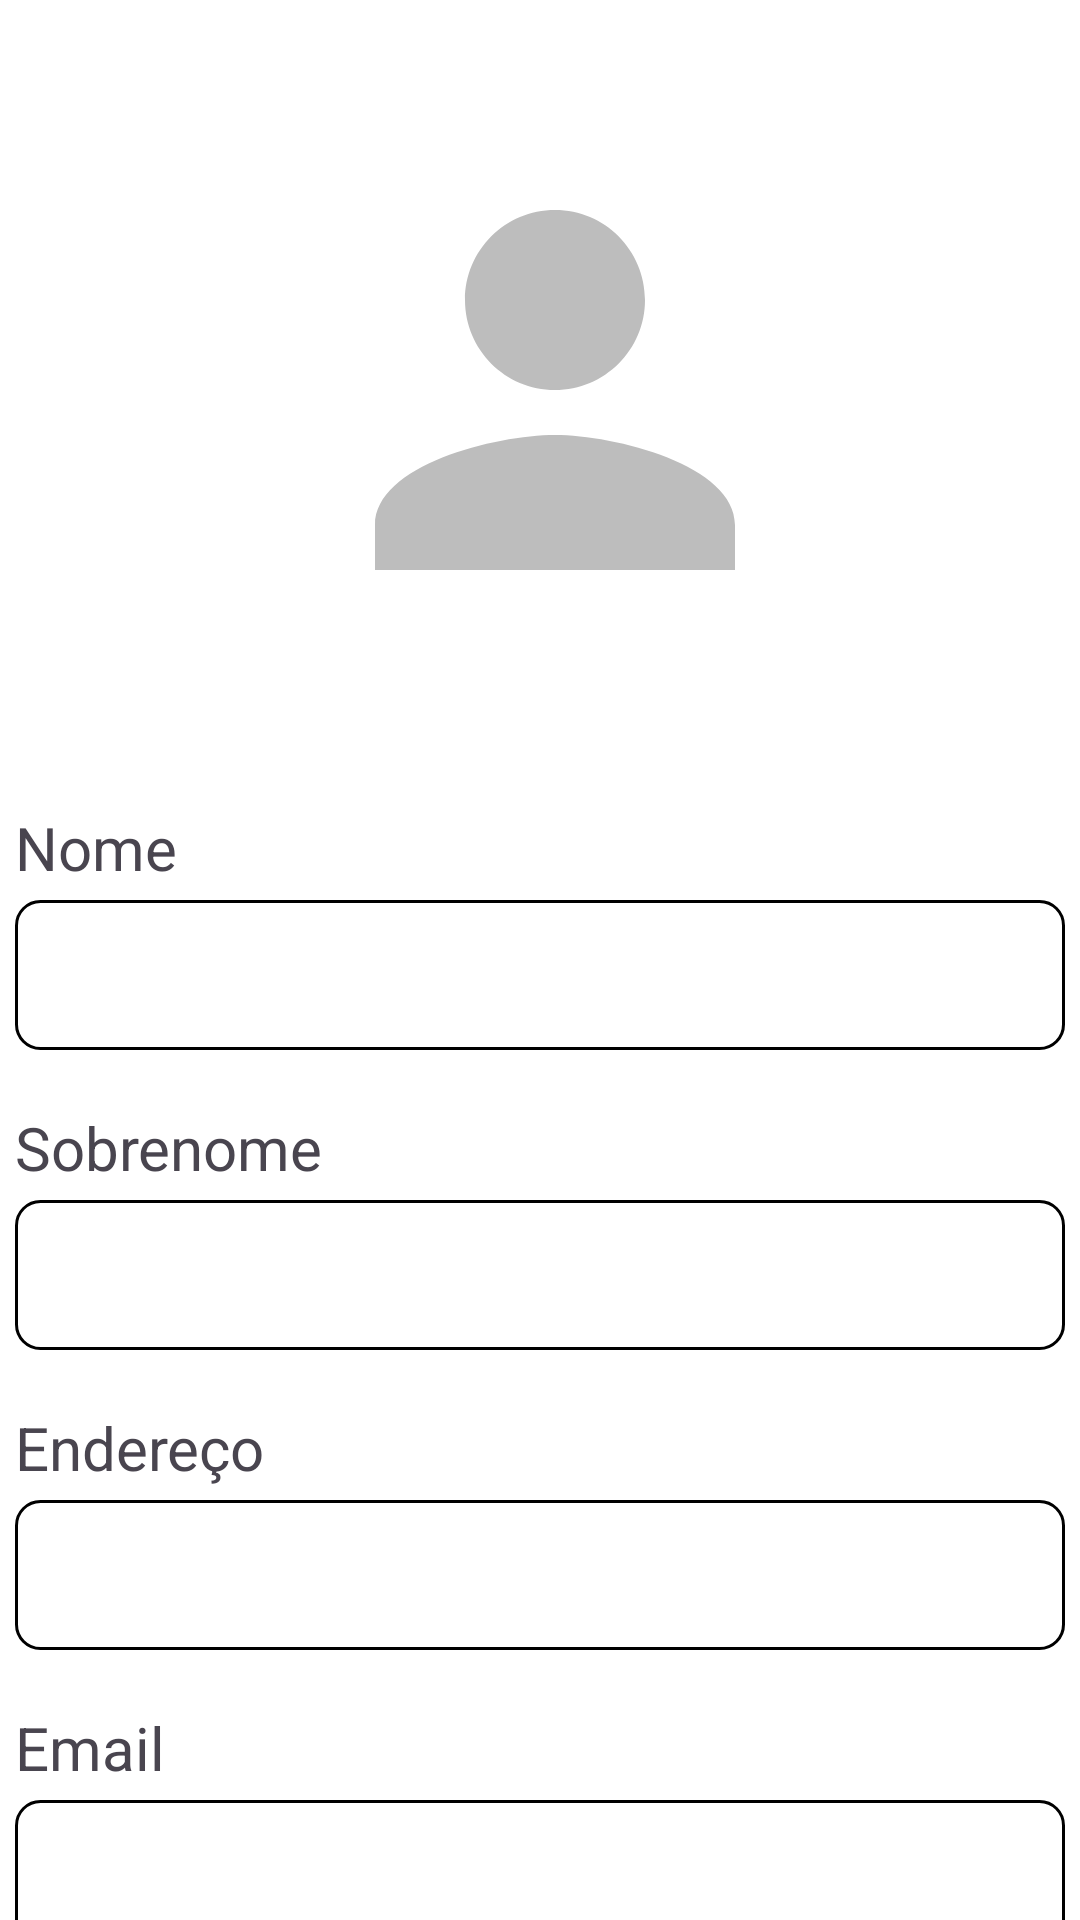

Android layout source for this screen:
<!-- AndroidManifest.xml: application theme Theme.Projeto_Final_Mobile -->
<!-- res/layout/modifydata_fragment.xml -->
<?xml version="1.0" encoding="utf-8"?>
<androidx.constraintlayout.widget.ConstraintLayout xmlns:android="http://schemas.android.com/apk/res/android"
    xmlns:app="http://schemas.android.com/apk/res-auto"
    xmlns:tools="http://schemas.android.com/tools"
    android:layout_width="match_parent"
    android:layout_height="match_parent"
    android:layout_marginTop="60dp"
    android:background="@color/white"
    >

    <ScrollView
        android:layout_width="wrap_content"
        android:layout_height="match_parent"
        app:layout_constraintEnd_toEndOf="parent"
        app:layout_constraintStart_toStartOf="parent"
        android:overScrollMode="never"
        android:scrollbars="none">

        <androidx.constraintlayout.widget.ConstraintLayout
            android:layout_width="match_parent"
            android:layout_height="match_parent">

            <ImageButton
                android:id="@+id/imageButton"
                android:layout_width="150sp"
                android:layout_height="150sp"
                android:layout_marginTop="40sp"
                android:layout_marginRight="20dp"
                app:layout_constraintEnd_toEndOf="parent"
                app:layout_constraintStart_toStartOf="parent"
                app:layout_constraintTop_toTopOf="parent"
                app:shapeAppearanceOverlay="@style/ShapeAppearanceOverlay.MyApp.ImageButton.Circle"
                android:background="@drawable/baseline_person_24" />

            <TextView
                android:layout_width="wrap_content"
                android:layout_height="wrap_content"
                android:paddingBottom="4sp"
                android:text="Nome"
                android:textSize="20sp"
                app:layout_constraintBottom_toTopOf="@+id/nome_alterar"
                app:layout_constraintStart_toStartOf="@+id/nome_alterar" />

            <EditText
                android:id="@+id/nome_alterar"
                android:layout_width="350sp"
                android:layout_height="50sp"
                android:layout_marginBottom="360sp"
                android:background="@drawable/rounded_to_edittext"
                android:hint=""
                android:paddingStart="10dp"
                android:textColor="@color/black"
                android:textColorHint="@color/cinza"
                app:layout_constraintBottom_toBottomOf="parent"
                app:layout_constraintEnd_toEndOf="parent"
                app:layout_constraintStart_toStartOf="parent"
                app:layout_constraintTop_toTopOf="@+id/imageButton" />


            <TextView
                android:layout_width="wrap_content"
                android:layout_height="wrap_content"
                android:paddingBottom="4sp"
                android:text="Sobrenome"
                android:textSize="20sp"
                app:layout_constraintBottom_toTopOf="@+id/sobrenome_alterar"
                app:layout_constraintStart_toStartOf="@+id/sobrenome_alterar" />

            <EditText
                android:id="@+id/sobrenome_alterar"
                style="@style/Widget.AppCompat.AutoCompleteTextView"
                android:layout_width="350sp"
                android:layout_height="50sp"
                android:layout_marginTop="50sp"
                android:background="@drawable/rounded_to_edittext"
                android:hint=""
                android:paddingStart="10dp"
                android:textColor="@color/black"
                android:textColorHint="@color/cinza"
                app:layout_constraintEnd_toEndOf="parent"
                app:layout_constraintStart_toStartOf="parent"
                app:layout_constraintTop_toBottomOf="@id/nome_alterar" />

            <TextView
                android:layout_width="wrap_content"
                android:layout_height="wrap_content"
                android:paddingBottom="4sp"
                android:text="Endereço"
                android:textSize="20sp"
                app:layout_constraintBottom_toTopOf="@+id/endereco_alterar"
                app:layout_constraintStart_toStartOf="@+id/endereco_alterar" />

            <EditText
                android:id="@+id/endereco_alterar"
                android:layout_width="350sp"
                android:layout_height="50sp"
                android:layout_marginTop="50sp"
                android:background="@drawable/rounded_to_edittext"
                android:hint=""
                android:paddingStart="10dp"
                android:textColor="@color/black"
                android:textColorHint="@color/cinza"
                app:layout_constraintEnd_toEndOf="parent"
                app:layout_constraintStart_toStartOf="parent"
                app:layout_constraintTop_toBottomOf="@id/sobrenome_alterar" />

            <TextView
                android:layout_width="wrap_content"
                android:layout_height="wrap_content"
                android:paddingBottom="4sp"
                android:text="Email"
                android:textSize="20sp"
                app:layout_constraintBottom_toTopOf="@+id/email_alterar"
                app:layout_constraintStart_toStartOf="@+id/email_alterar" />

            <EditText
                android:id="@+id/email_alterar"
                android:layout_width="350sp"
                android:layout_height="50sp"
                android:layout_marginTop="50sp"
                android:background="@drawable/rounded_to_edittext"
                android:hint=""
                android:paddingStart="10dp"
                android:textColorHint="@color/cinza"
                app:layout_constraintEnd_toEndOf="parent"
                app:layout_constraintStart_toStartOf="parent"
                app:layout_constraintTop_toBottomOf="@id/endereco_alterar" />

            <TextView
                android:layout_width="wrap_content"
                android:layout_height="wrap_content"
                android:paddingBottom="4sp"
                android:text="Senha"
                android:textSize="20sp"
                app:layout_constraintBottom_toTopOf="@+id/senha_alterar"
                app:layout_constraintStart_toStartOf="@+id/senha_alterar" />

            <EditText
                android:id="@+id/senha_alterar"
                android:layout_width="350sp"
                android:layout_height="50sp"
                android:layout_marginTop="50sp"
                android:background="@drawable/rounded_to_edittext"
                android:hint=""
                android:inputType="textPassword"
                android:paddingStart="10dp"
                android:textColorHint="@color/cinza"
                app:layout_constraintEnd_toEndOf="parent"
                app:layout_constraintStart_toStartOf="parent"
                app:layout_constraintTop_toBottomOf="@id/email_alterar" />

            <androidx.appcompat.widget.AppCompatButton
                android:id="@+id/botao_confimar_alteração"
                android:layout_width="350sp"
                android:layout_height="50sp"
                android:layout_marginTop="60sp"
                android:background="@drawable/rounded_to_button"
                android:text="Confirmar"
                android:textColor="#FFFFFF"
                android:textColorHint="@color/cinza"
                app:layout_constraintEnd_toEndOf="parent"
                app:layout_constraintStart_toStartOf="parent"
                app:layout_constraintTop_toBottomOf="@id/senha_alterar" />

            <androidx.appcompat.widget.AppCompatButton
                android:id="@+id/deslogar"
                android:layout_width="350sp"
                android:layout_height="50sp"
                android:layout_marginTop="60sp"
                android:background="@drawable/rounded_to_button"
                android:text="Deslogar"
                android:textColor="#FFFFFF"
                android:textColorHint="@color/cinza"
                app:layout_constraintEnd_toEndOf="parent"
                app:layout_constraintStart_toStartOf="parent"
                app:layout_constraintTop_toBottomOf="@id/botao_confimar_alteração" />

        </androidx.constraintlayout.widget.ConstraintLayout>
    </ScrollView>

</androidx.constraintlayout.widget.ConstraintLayout>
<!-- resources referenced by this layout -->
<resources>
  <color name="black">#FF000000</color>
  <color name="cinza">#FFBDBDBD</color>
  <color name="white">#FFFFFFFF</color>
  <!-- drawable baseline_person_24 (drawable) -->
  <vector
  
      android:height="150sp"
      android:tint="@color/cinza"
      android:viewportHeight="20"
      android:viewportWidth="20"
      android:width="150sp"
      xmlns:android="http://schemas.android.com/apk/res/android">
      <path android:fillColor="@color/cinza" android:pathData="M12,12c2.21,0 4,-1.79 4,-4s-1.79,-4 -4,-4 -4,1.79 -4,4 1.79,4 4,4zM12,14c-2.67,0 -8,1.34 -8,4v2h16v-2c0,-2.66 -5.33,-4 -8,-4z"/>
  
  </vector>
  <!-- drawable rounded_to_button (drawable) -->
  <?xml version="1.0" encoding="utf-8"?>
  <shape xmlns:android="http://schemas.android.com/apk/res/android">
      <solid android:color="@color/red"/>
  <corners android:radius="8dp"/>
      <stroke
          android:width="1dp"
          android:color="@color/red"
          />
  </shape>
  <!-- drawable rounded_to_edittext (drawable) -->
  <?xml version="1.0" encoding="utf-8"?>
  <shape xmlns:android="http://schemas.android.com/apk/res/android">
  <solid android:color="@color/white"/>
  <corners android:radius="8dp"/>
      <stroke
          android:width="1dp"
          android:color="@color/black"
          />
  </shape>
  <style name="ShapeAppearanceOverlay.MyApp.ImageButton.Circle" parent="">
          <item name="cornerFamily">rounded</item>
          <item name="cornerSize">50%</item>
      </style>
  <style name="Theme.Projeto_Final_Mobile" parent="Base.Theme.Projeto_Final_Mobile" />
  <color name="red">#FFD32F2F</color>
  <style name="Base.Theme.Projeto_Final_Mobile" parent="Theme.Material3.DayNight.NoActionBar">
          
          
      </style>
</resources>
